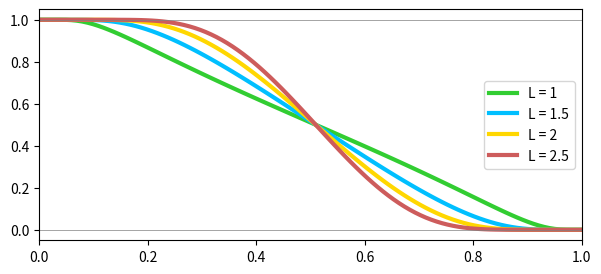

This figure's Python source:
#!/usr/bin/env python3

import math
import matplotlib.pyplot as plt
import numpy as np
import os

# Parameter
n = 100
x = np.linspace(0.0, 1.0, n+2)

# Boyd function
L = [1, 1.5, 2, 2.5]
b = np.zeros((n+2, len(L)))
for l in range(0, len(L)):
  b[0, l] = 1.0
  for i in range(0, n):
    b[i+1, l] = 0.5*(1.0+math.erf(L[l]*(1.0-2.0*x[i])/np.sqrt(4.0*x[i]*(1.0-x[i]))))
  b[n+1, l] = 0.0

# Legend
leg = []
for l in range(0, len(L)):
  leg.append("L = " + str(L[l]))

# Plot curves
colors = ["limegreen", "deepskyblue", "gold", "indianred"]
fig,ax = plt.subplots(ncols=1, nrows=1,figsize=(7,3))
for l in range(0, len(L)):
  ax.plot(x, b[:,l], linewidth=3.0, color=colors[l])
ax.axhline(y=0, color="gray", linewidth=0.5)
ax.axhline(y=1, color="gray", linewidth=0.5)
ax.set_xlim(0.0, 1.0)
plt.legend(leg)
plt.savefig('boyd.pdf', format='pdf', dpi=300)
plt.close()
os.system('pdfcrop boyd.pdf boyd.pdf')
